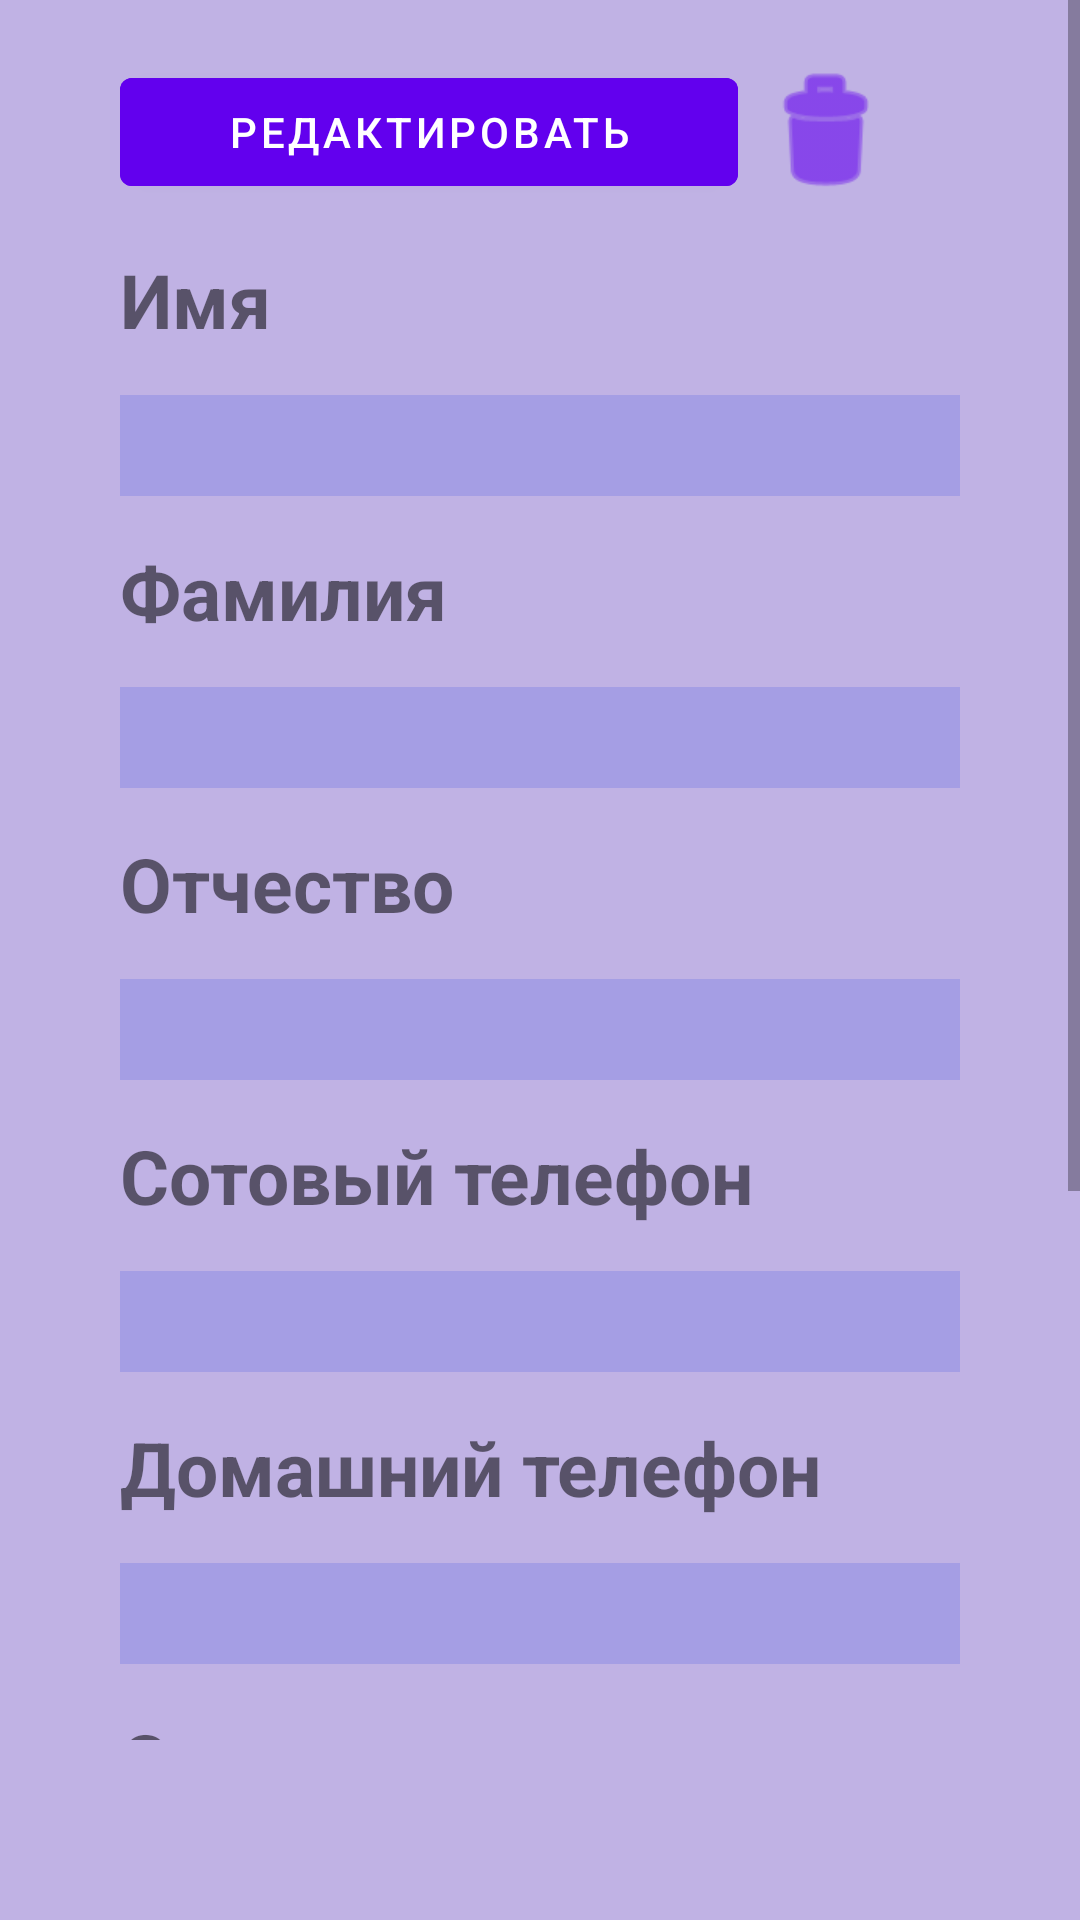

Layout XML and referenced resources for this Android screen:
<!-- AndroidManifest.xml: application theme Theme.ContactsKotlin -->
<!-- res/layout/fragment_details.xml -->
<?xml version="1.0" encoding="utf-8"?>
<FrameLayout xmlns:android="http://schemas.android.com/apk/res/android"
    xmlns:tools="http://schemas.android.com/tools"
    android:layout_width="match_parent"
    android:layout_height="match_parent"
    tools:context=".screen.details.DetailsFragment">


    <LinearLayout
        android:layout_width="match_parent"
        android:layout_height="match_parent"
        android:background="@color/light_orange"
        android:gravity="center"
        android:orientation="vertical">

        <ScrollView
            android:layout_width="fill_parent"
            android:layout_height="wrap_content"
            android:layout_marginBottom="60dp">

            <LinearLayout
                android:layout_width="match_parent"
                android:layout_height="wrap_content"
                android:layout_marginHorizontal="40sp"
                android:layout_marginTop="20dp"
                android:orientation="vertical">


                <RelativeLayout
                    android:layout_width="match_parent"
                    android:layout_height="wrap_content">


                    <Button
                        android:id="@+id/edit"
                        android:layout_width="100pt"
                        android:backgroundTint="@color/purple_500"
                        android:layout_height="wrap_content"
                        android:text="Редактировать" />


                    <Button
                        android:id="@+id/btnDelete"
                        android:layout_width="50dp"
                        android:layout_height="match_parent"
                        android:backgroundTint="@color/purple_500"
                        android:layout_alignParentEnd="true"
                        android:layout_marginEnd="20dp"
                        android:background="@android:drawable/ic_menu_delete" />
                </RelativeLayout>


                <TextView
                    android:layout_width="match_parent"
                    android:layout_height="wrap_content"
                    android:layout_marginTop="15sp"
                    android:text="Имя"
                    android:textSize="25sp"
                    android:textStyle="bold" />

                <EditText
                    android:id="@+id/tvName"
                    android:enabled="false"
                    android:layout_width="match_parent"
                    android:layout_height="wrap_content"
                    android:layout_marginTop="15sp"
                    android:background="@color/teal_700"
                    android:textSize="25sp" />

                <TextView
                    android:layout_width="match_parent"
                    android:layout_height="wrap_content"
                    android:layout_marginTop="15sp"
                    android:text="Фамилия"
                    android:textSize="25sp"
                    android:textStyle="bold" />

                <EditText
                    android:id="@+id/tvLastname"
                    android:enabled="false"
                    android:layout_width="match_parent"
                    android:layout_height="wrap_content"
                    android:layout_marginTop="15sp"
                    android:background="@color/teal_700"
                    android:textSize="25sp" />


                <TextView
                    android:layout_width="match_parent"
                    android:layout_height="wrap_content"
                    android:layout_marginTop="15sp"
                    android:text="Отчество"
                    android:textSize="25sp"
                    android:textStyle="bold" />

                <EditText
                    android:id="@+id/tvMiddlename"
                    android:layout_width="match_parent"
                    android:layout_height="wrap_content"
                    android:layout_marginTop="15sp"
                    android:background="@color/teal_700"
                    android:enabled="false"
                    android:textSize="25sp" />

                <RelativeLayout
                    android:layout_width="match_parent"
                    android:layout_height="wrap_content"
                    android:layout_marginTop="15sp">

                    <TextView
                        android:layout_width="wrap_content"
                        android:layout_height="wrap_content"
                        android:text="Сотовый телефон"
                        android:textSize="25sp"
                        android:textStyle="bold" />

                </RelativeLayout>

                <EditText
                    android:id="@+id/tvPhone"
                    android:layout_width="match_parent"
                    android:layout_height="wrap_content"
                    android:layout_marginTop="15sp"
                    android:background="@color/teal_700"
                    android:enabled="false"
                    android:textSize="25sp" />

                <TextView
                    android:layout_width="match_parent"
                    android:layout_height="wrap_content"
                    android:layout_marginTop="15sp"
                    android:text="Домашний телефон"
                    android:textSize="25sp"
                    android:textStyle="bold" />

                <EditText
                    android:id="@+id/tvPhoneShort"
                    android:layout_width="match_parent"
                    android:layout_height="wrap_content"
                    android:enabled="false"
                    android:layout_marginTop="15sp"
                    android:background="@color/teal_700"
                    android:textSize="25dp" />

                <TextView
                    android:layout_width="match_parent"
                    android:layout_height="wrap_content"
                    android:layout_marginTop="15sp"
                    android:text="Статус"
                    android:textSize="25sp"
                    android:textStyle="bold" />

                <EditText
                    android:id="@+id/tvStatus"
                    android:layout_width="match_parent"
                    android:layout_height="wrap_content"
                    android:enabled="false"
                    android:layout_marginTop="15sp"
                    android:background="@color/teal_700"
                    android:textSize="25sp" />

                <RelativeLayout
                    android:layout_width="wrap_content"
                    android:layout_height="wrap_content"
                    android:layout_marginTop="15sp">

                    <TextView
                        android:layout_width="match_parent"
                        android:layout_height="wrap_content"
                        android:layout_alignParentStart="true"
                        android:text="Адрес"
                        android:textSize="25sp"
                        android:textStyle="bold" />

                </RelativeLayout>


                <EditText
                    android:id="@+id/tvAddress"
                    android:layout_width="match_parent"
                    android:layout_height="wrap_content"
                    android:layout_marginTop="15sp"
                    android:background="@color/teal_700"
                    android:enabled="false"
                    android:textSize="25sp" />

                <Button
                    android:id="@+id/save"
                    android:layout_width="105pt"
                    android:layout_height="wrap_content"
                    android:layout_margin="25sp"
                    android:backgroundTint="@color/purple_500"
                    android:visibility="invisible"
                    android:text="Сохранить"/>

            </LinearLayout>


        </ScrollView>

    </LinearLayout>

</FrameLayout>
<!-- resources referenced by this layout -->
<resources>
  <color name="light_orange">#C0B2E4</color>
  <color name="purple_500">#FF6200EE</color>
  <color name="teal_700">#A59EE4</color>
  <style name="Theme.ContactsKotlin" parent="Theme.MaterialComponents.DayNight.DarkActionBar">
          
          <item name="colorPrimary">@color/purple_500</item>
          <item name="colorPrimaryVariant">@color/purple_700</item>
          <item name="colorOnPrimary">@color/white</item>
          
          <item name="colorSecondary">@color/teal_200</item>
          <item name="colorSecondaryVariant">@color/teal_700</item>
          <item name="colorOnSecondary">@color/black</item>
          
          <item name="android:statusBarColor" tools:targetApi="l">?attr/colorPrimaryVariant</item>
          
      </style>
  <color name="purple_700">#3F51B5</color>
  <color name="white">#FFFFFFFF</color>
  <color name="teal_200">#FF03DAC5</color>
  <color name="black">#FF000000</color>
</resources>
